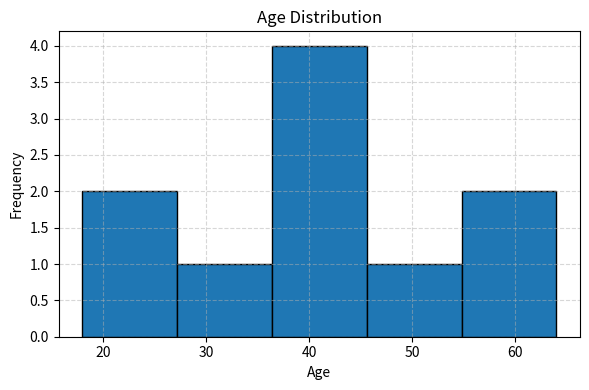
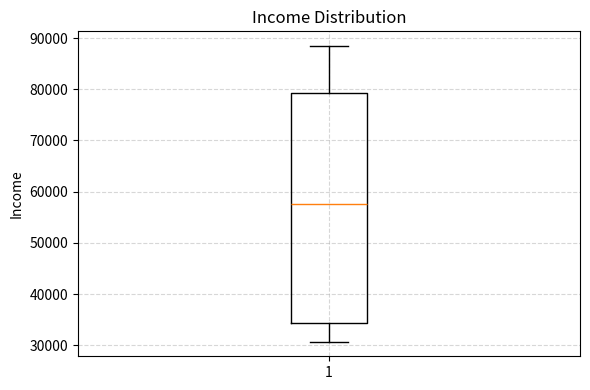
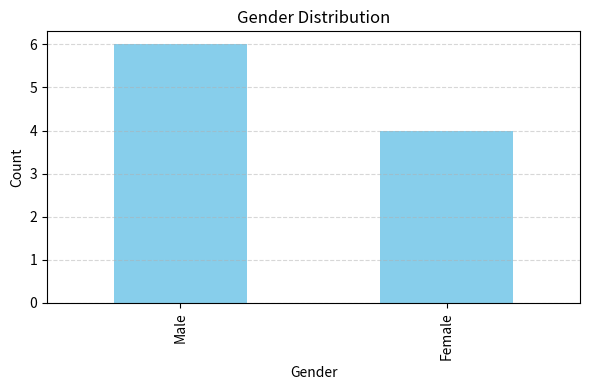
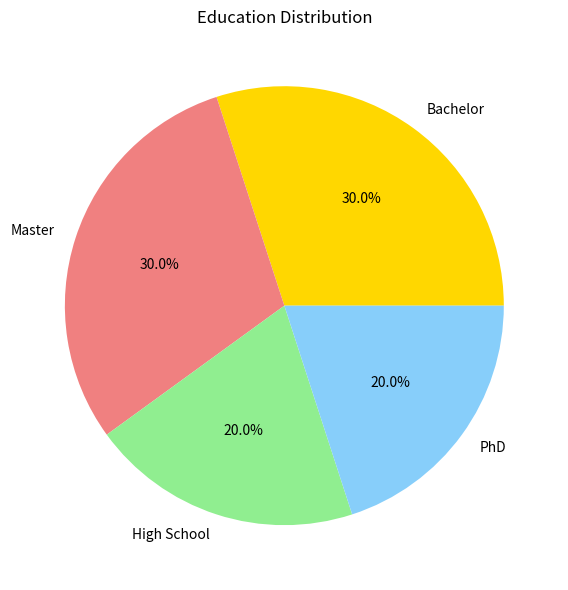

Generate these figures, in order, with matplotlib:
import pandas as pd
import numpy as np
import matplotlib.pyplot as plt


data = {
    'ID': range(1, 11),
    'Age': np.random.randint(18, 65, size=10),
    'Income': np.random.randint(30000, 90000, size=10),
    'Gender': ['Male', 'Female', 'Male', 'Female', 'Male', 'Female', 'Male', 'Female', 'Male', 'Male'],
    'Education': [
        'High School', 'Bachelor', 'Master', 'PhD', 'Bachelor',
        'Master', 'Bachelor', 'PhD', 'High School', 'Master'
    ]
}


df = pd.DataFrame(data)


print("🔹 First 5 rows:")
print(df.head())


print("\n🔹 Descriptive statistics:")
print(df.describe())


print("\n🔹 Missing values:")
print(df.isnull().sum())


print("\n🔹 Unique Genders:", df['Gender'].unique())
print("🔹 Unique Education Levels:", df['Education'].unique())


print("\n🔹 Selected Columns (Age & Income):")
print(df[['Age', 'Income']].head())


print("\n🔹 People with Age > 30:")
print(df[df['Age'] > 30].head())


print("\n🔹 Males with Master's Degree:")
print(df[(df['Gender'] == 'Male') & (df['Education'] == 'Master')].head())
plt.figure(figsize=(6, 4))
plt.hist(df['Age'], bins=5, edgecolor='black')
plt.title('Age Distribution')

plt.xlabel('Age')
plt.ylabel('Frequency')
plt.grid(True, linestyle='--', alpha=0.5)
plt.tight_layout()
plt.show()


plt.figure(figsize=(6, 4))
plt.boxplot(df['Income'])
plt.title('Income Distribution')
plt.ylabel('Income')
plt.grid(True, linestyle='--', alpha=0.5)
plt.tight_layout()
plt.show()


gender_counts = df['Gender'].value_counts()
plt.figure(figsize=(6, 4))
gender_counts.plot(kind='bar', color='skyblue')
plt.title('Gender Distribution')
plt.xlabel('Gender')
plt.ylabel('Count')
plt.grid(axis='y', linestyle='--', alpha=0.5)
plt.tight_layout()
plt.show()


education_counts = df['Education'].value_counts()
plt.figure(figsize=(6, 6))
education_counts.plot(
    kind='pie',
    autopct='%1.1f%%',
    colors=['gold', 'lightcoral', 'lightgreen', 'lightskyblue']
)
plt.title('Education Distribution')
plt.ylabel('')
plt.tight_layout()
plt.show()
